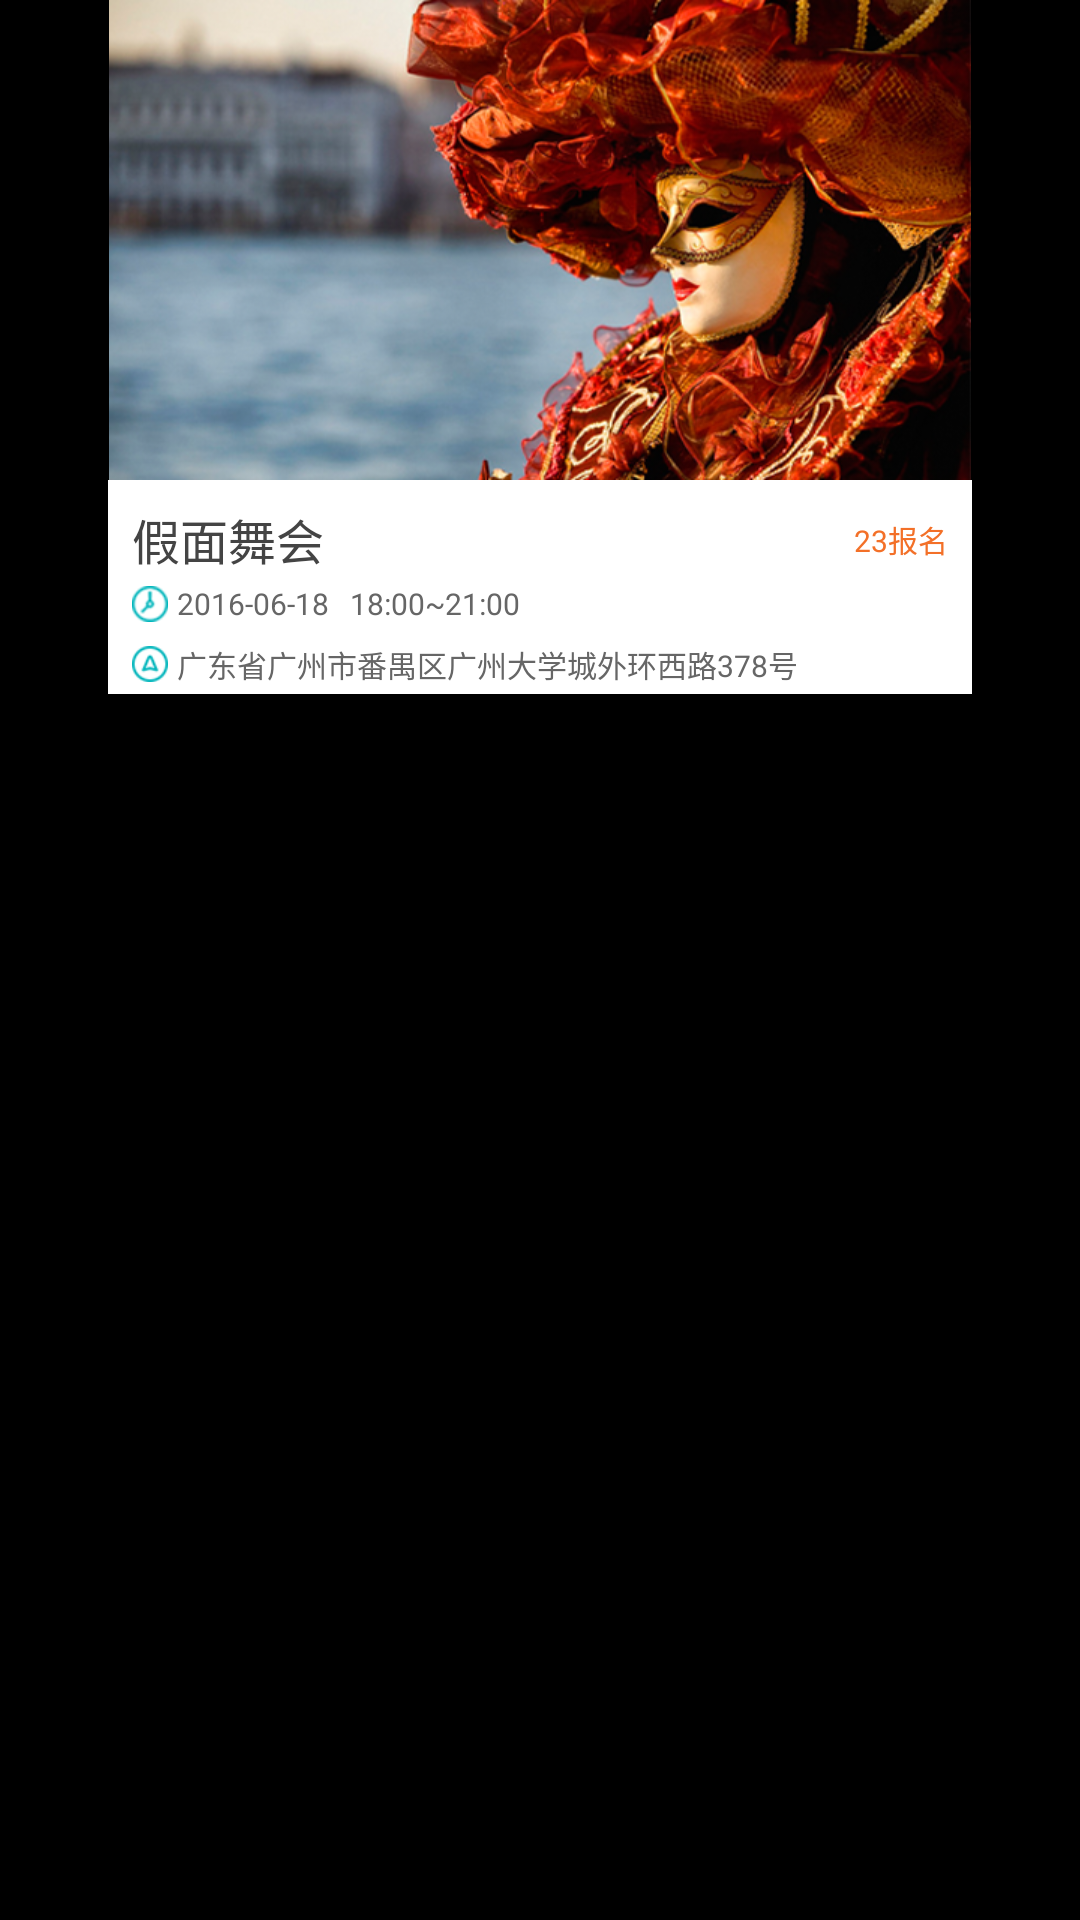

Android layout source for this screen:
<!-- AndroidManifest.xml: application theme android:Theme.Holo.NoActionBar -->
<!-- res/layout/favourite_listview_item.xml -->
<?xml version="1.0" encoding="utf-8"?>
<LinearLayout xmlns:android="http://schemas.android.com/apk/res/android"
    android:layout_width="match_parent"
    android:layout_height="match_parent"
    android:orientation="vertical" >

    <ImageView
        android:id="@+id/favourite_event_image_iv"
        android:layout_width="288dp"
        android:layout_height="160dp"
        android:layout_gravity="top|center_horizontal"
        android:src="@drawable/masquerade" />

    <LinearLayout
        android:layout_width="288dp"
        android:layout_height="wrap_content"
        android:layout_gravity="center_horizontal"
        android:background="#ffffff"
        android:paddingTop="8dp"
        android:orientation="vertical" >

        <RelativeLayout
            android:layout_width="match_parent"
            android:layout_height="wrap_content" >

            <TextView
                android:id="@+id/favourite_event_name_tv"
                android:layout_width="wrap_content"
                android:layout_height="wrap_content"
                android:paddingLeft="8dp"
                android:text="假面舞会"
                android:textColor="#444444"
                android:textSize="16sp" />

            <TextView
                android:id="@+id/favourite_event_count_tv"
                android:layout_width="wrap_content"
                android:layout_height="wrap_content"
                android:layout_alignParentRight="true"
                android:layout_centerVertical="true"
                android:paddingRight="8dp"
                android:text="23报名"
                android:textColor="#f37028"
                android:textSize="10sp" />
        </RelativeLayout>

        <LinearLayout
            android:layout_width="match_parent"
            android:layout_height="wrap_content"
            android:orientation="horizontal" >

            <ImageView
                android:layout_width="20dp"
                android:layout_height="20dp"
                android:src="@drawable/time"
                android:layout_gravity="center_vertical"
                android:paddingLeft="8dp" />
            
            <TextView 
                android:id="@+id/favourite_event_time_tv"
                android:layout_width="wrap_content"
                android:layout_height="wrap_content"
                android:text="2016-06-18   18:00~21:00"
                android:layout_gravity="center_vertical"
                android:paddingLeft="3dp"
                android:textSize="10sp"
                android:textColor="#666666"/>
        </LinearLayout>

        <LinearLayout
            android:layout_width="match_parent"
            android:layout_height="wrap_content" >
            
            <ImageView
                android:layout_width="20dp"
                android:layout_height="20dp"
                android:src="@drawable/address"
                android:layout_gravity="center_vertical"
                android:paddingLeft="8dp" />
            
            <TextView 
                android:id="@+id/favourite_event_location_tv"
                android:layout_width="wrap_content"
                android:layout_height="wrap_content"
                android:text="广东省广州市番禺区广州大学城外环西路378号"
                android:layout_gravity="center_vertical"
                android:paddingLeft="3dp"
                android:textSize="10sp"
                android:textColor="#666666"/>
        </LinearLayout>
    </LinearLayout>

</LinearLayout>
<!-- resources referenced by this layout -->
<resources>
  <!-- drawable address: png bitmap (drawable, 1853 bytes) -->
  <!-- drawable masquerade: png bitmap (drawable, 304716 bytes) -->
  <!-- drawable time: png bitmap (drawable, 2054 bytes) -->
</resources>
